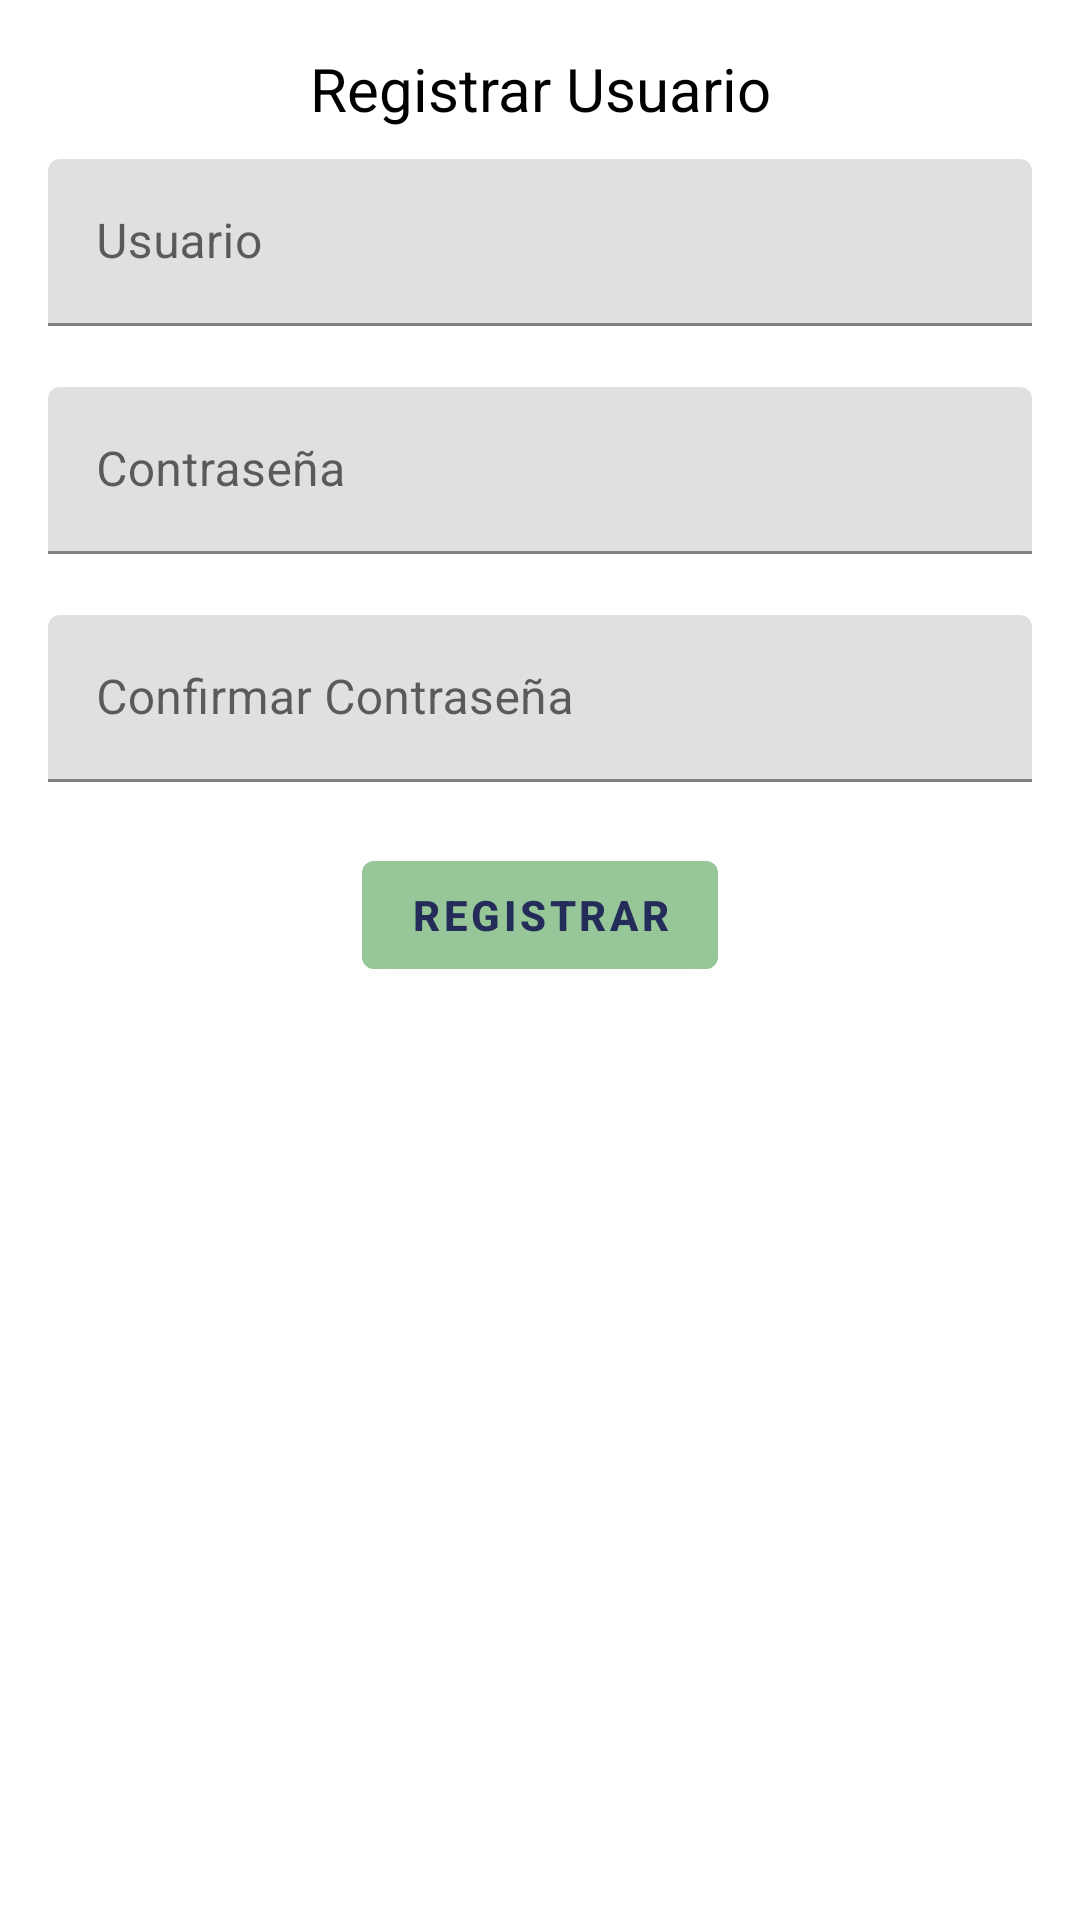

Reconstruct the res/layout file that produces this screen, plus the resources it refers to.
<!-- AndroidManifest.xml: application theme Theme.Andy -->
<!-- res/layout/dialog_register.xml -->
<?xml version="1.0" encoding="utf-8"?>
<LinearLayout xmlns:android="http://schemas.android.com/apk/res/android"
    android:layout_width="350dp"
    android:layout_height="wrap_content"
    xmlns:app="http://schemas.android.com/apk/res-auto"
    android:orientation="vertical"
    android:layout_gravity="center"
    android:padding="16dp">

    <TextView
        android:id="@+id/textView12"
        android:layout_width="match_parent"
        android:textColor="@color/black"
        android:textSize="20sp"
        android:gravity="center"
        android:layout_height="wrap_content"
        android:text="Registrar Usuario" />
    <Space
        android:layout_width="match_parent"
        android:layout_height="10dp" />

    <com.google.android.material.textfield.TextInputLayout
        android:id="@+id/layoutNombre_Registrado"
        android:layout_width="match_parent"
        app:errorEnabled="true"
        android:layout_height="wrap_content">

        <com.google.android.material.textfield.TextInputEditText
            android:id="@+id/usernameEditText"
            android:layout_width="match_parent"
            android:layout_height="wrap_content"
            android:inputType="textCapSentences"
            android:hint="Usuario"/>

    </com.google.android.material.textfield.TextInputLayout>

    <com.google.android.material.textfield.TextInputLayout
        android:id="@+id/layoutNombre_Contraseña"
        android:layout_width="match_parent"
        app:errorEnabled="true"
        android:layout_height="wrap_content">

        <com.google.android.material.textfield.TextInputEditText
            android:id="@+id/passwordEditText"
            android:layout_width="match_parent"
            android:layout_height="wrap_content"
            android:inputType="textPassword"
            android:hint="Contraseña"/>

    </com.google.android.material.textfield.TextInputLayout>

    <com.google.android.material.textfield.TextInputLayout
        android:id="@+id/layoutNombre_ConfirmarContraseña"
        android:layout_width="match_parent"
        app:errorEnabled="true"
        android:layout_height="wrap_content">

        <com.google.android.material.textfield.TextInputEditText
            android:id="@+id/passwordEditTextconfrimar"
            android:layout_width="match_parent"
            android:layout_height="wrap_content"
            android:inputType="textPassword"
            android:hint="Confirmar Contraseña"/>

    </com.google.android.material.textfield.TextInputLayout>

    <androidx.constraintlayout.widget.ConstraintLayout
        android:layout_width="wrap_content"
        android:layout_height="wrap_content"
        android:layout_gravity="center">

    <com.google.android.material.button.MaterialButton
        android:id="@+id/botonGuardar"
        android:layout_width="wrap_content"
        android:layout_height="wrap_content"
        android:layout_gravity="center"
        android:text="Registrar"
        android:textColor="#242C59"
        android:onClick="aceptarNoR"
        app:backgroundTint="#97C699"
        android:textStyle="bold"
        app:layout_constraintStart_toStartOf="parent"
        app:layout_constraintTop_toTopOf="parent"
        />

    </androidx.constraintlayout.widget.ConstraintLayout>
</LinearLayout>
<!-- resources referenced by this layout -->
<resources>
  <color name="black">#FF000000</color>
  <style name="Theme.Andy" parent="Theme.MaterialComponents.Light.NoActionBar">"&gt;
          
          <item name="colorPrimary">@color/purple_500</item>
          <item name="colorPrimaryVariant">@color/purple_700</item>
          <item name="colorOnPrimary">@color/white</item>
          
          <item name="colorSecondary">@color/teal_200</item>
          <item name="colorSecondaryVariant">@color/teal_700</item>
          <item name="colorOnSecondary">@color/black</item>
          
          <item name="android:statusBarColor">?attr/colorPrimaryVariant</item>
          
      </style>
  <color name="purple_500">#FF6200EE</color>
  <color name="purple_700">#FF3700B3</color>
  <color name="white">#FFFFFFFF</color>
  <color name="teal_200">#FF03DAC5</color>
  <color name="teal_700">#FF018786</color>
</resources>
